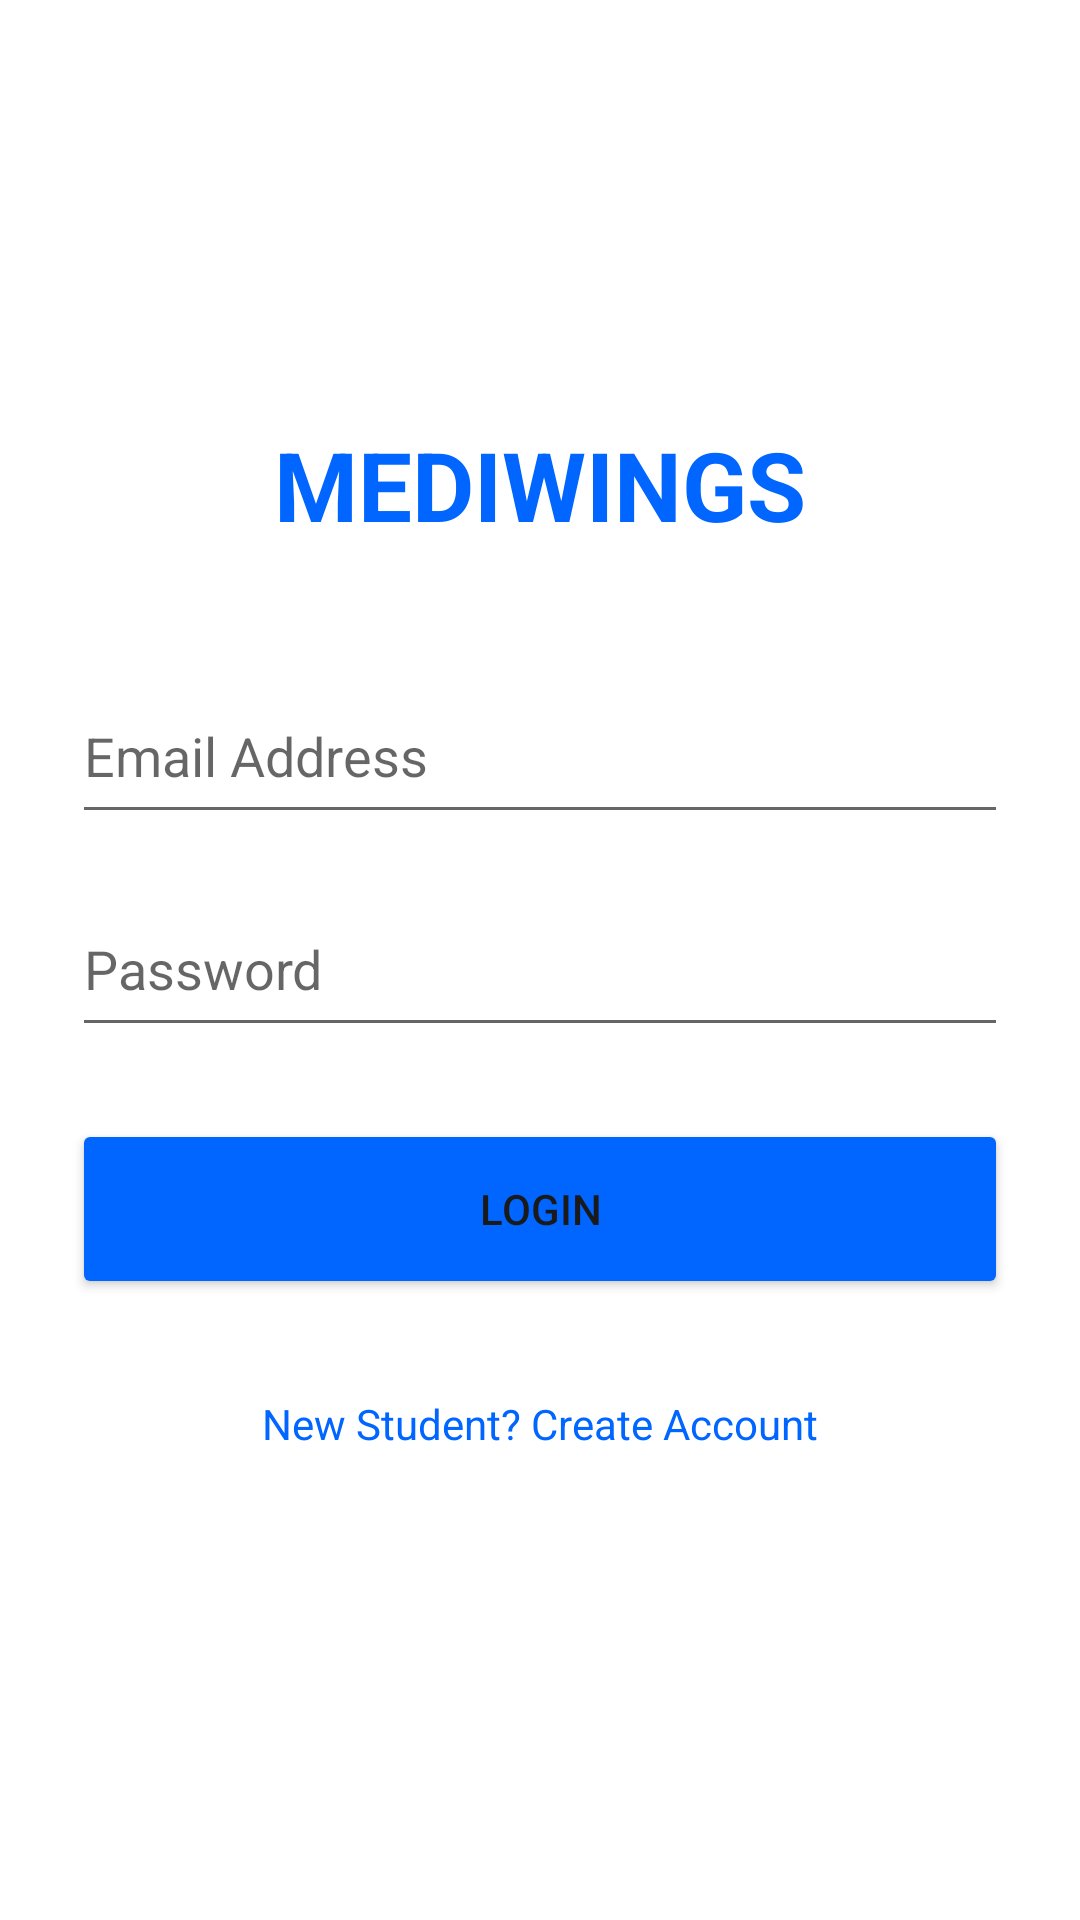

Write the Android layout XML for this screen, with the resource values it uses.
<!-- AndroidManifest.xml: application theme Theme.MediWings -->
<!-- res/layout/activity_splash.xml -->
<?xml version="1.0" encoding="utf-8"?>
<LinearLayout xmlns:android="http://schemas.android.com/apk/res/android"
    android:layout_width="match_parent"
    android:layout_height="match_parent"
    android:gravity="center"
    android:orientation="vertical"
    android:padding="24dp"
    android:background="#FFFFFF">

    <TextView
        android:layout_width="wrap_content"
        android:layout_height="wrap_content"
        android:text="MEDIWINGS"
        android:textSize="32sp"
        android:textStyle="bold"
        android:textColor="#0066FF"
        android:layout_marginBottom="40dp"/>

    <EditText
        android:id="@+id/etEmail"
        android:layout_width="match_parent"
        android:layout_height="55dp"
        android:hint="Email Address"
        android:inputType="textEmailAddress"
        android:layout_marginBottom="16dp"/>

    <EditText
        android:id="@+id/etPassword"
        android:layout_width="match_parent"
        android:layout_height="55dp"
        android:hint="Password"
        android:inputType="textPassword"
        android:layout_marginBottom="24dp"/>

    <Button
        android:id="@+id/btnLogin"
        android:layout_width="match_parent"
        android:layout_height="60dp"
        android:text="LOGIN"
        android:backgroundTint="#0066FF"/>

    <TextView
        android:id="@+id/tvRegister"
        android:layout_width="wrap_content"
        android:layout_height="wrap_content"
        android:text="New Student? Create Account"
        android:textColor="#0066FF"
        android:padding="16dp"
        android:layout_marginTop="16dp"/>

</LinearLayout>
<!-- resources referenced by this layout -->
<resources>
  <style name="Theme.MediWings" parent="Theme.AppCompat.Light.NoActionBar">
          <item name="colorPrimary">@color/primary</item>
          <item name="colorPrimaryDark">@color/primary_dark</item>
          <item name="colorAccent">@color/gold</item>
          <item name="android:windowBackground">@color/background_light</item>
          <item name="android:textColorPrimary">@color/text_primary</item>
          <item name="android:textColorSecondary">@color/text_secondary</item>
      </style>
  <color name="primary">#0D1B2A</color>
  <color name="primary_dark">#0A1628</color>
  <color name="gold">#D4AF37</color>
  <color name="background_light">#F5F5F5</color>
  <color name="text_primary">#1A1A1A</color>
  <color name="text_secondary">#666666</color>
</resources>
